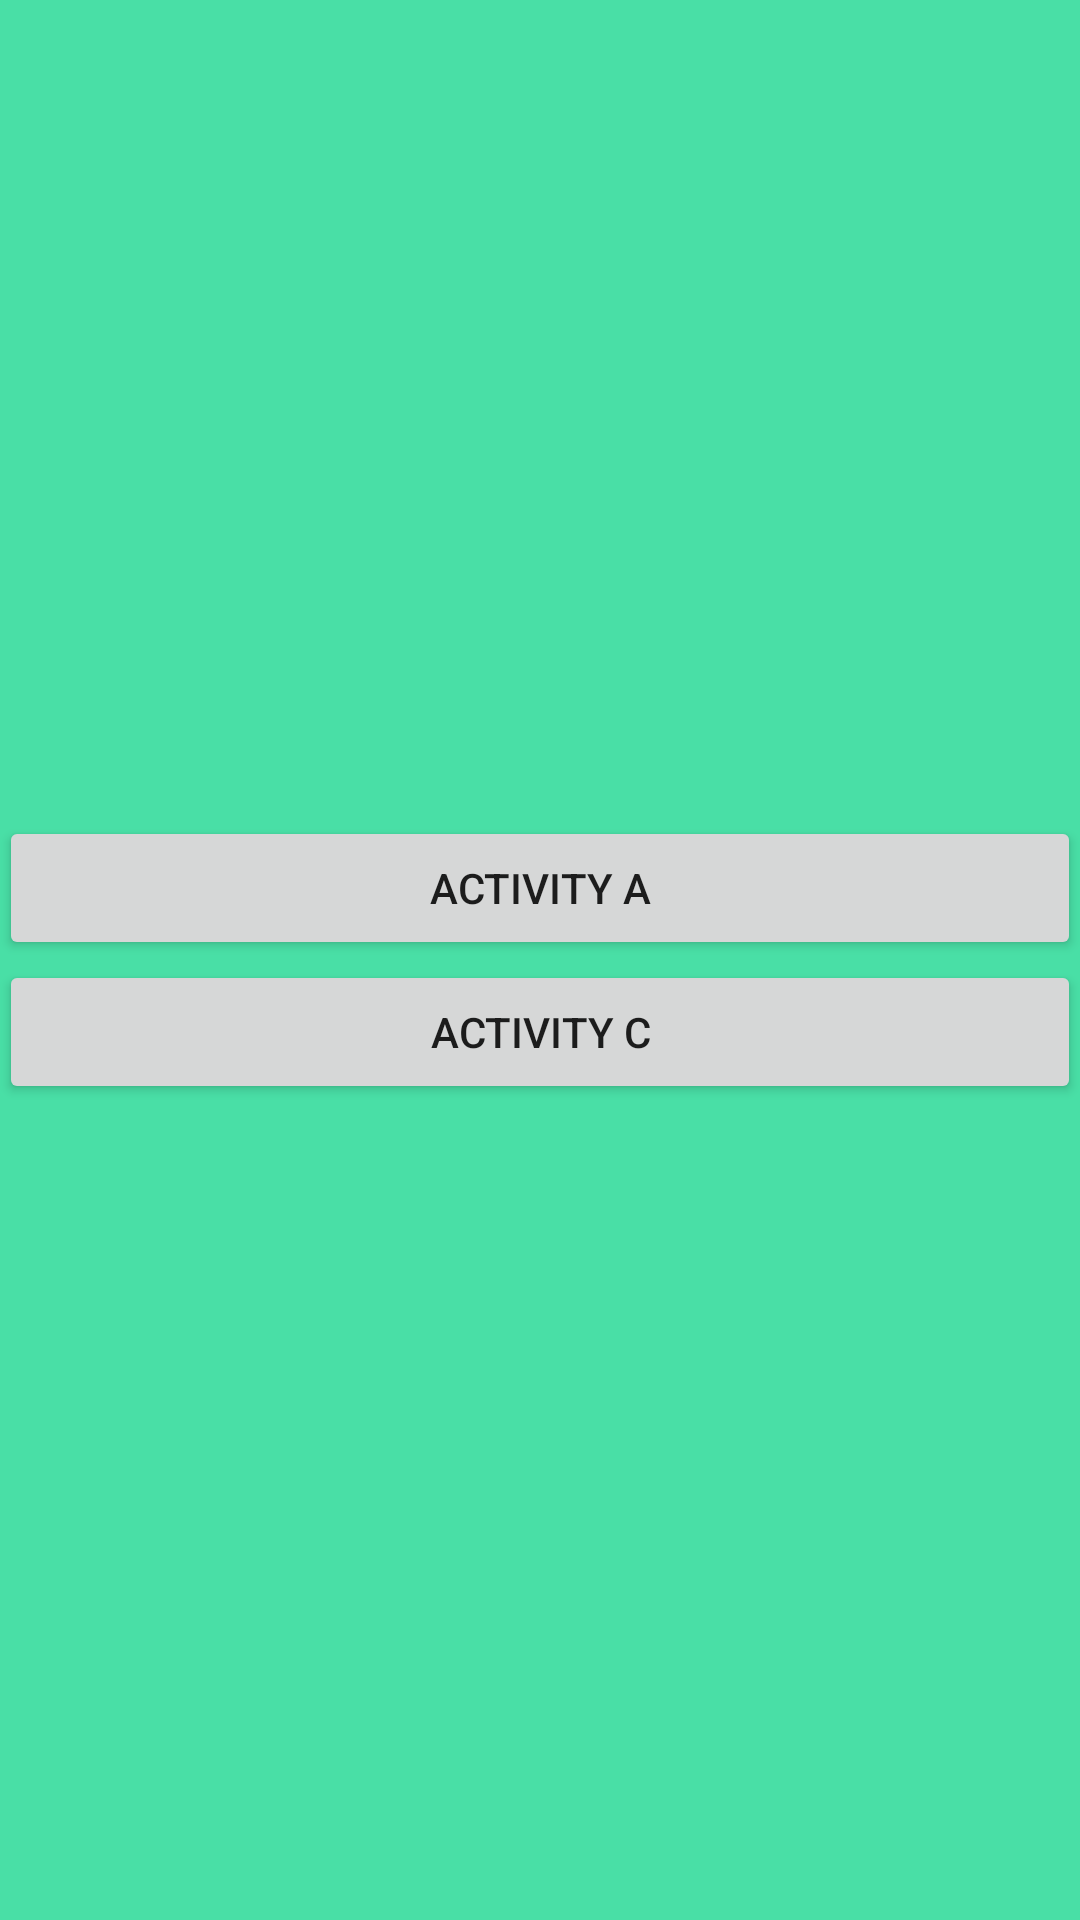

The Android layout XML behind this screen, and the referenced resources:
<!-- AndroidManifest.xml: application theme AppTheme -->
<!-- res/layout/activity_b.xml -->
<?xml version="1.0" encoding="utf-8"?>
<LinearLayout
    xmlns:android="http://schemas.android.com/apk/res/android"
    xmlns:tools="http://schemas.android.com/tools"
    android:id="@+id/activity_main"
    android:layout_width="match_parent"
    android:layout_height="match_parent"
    android:paddingLeft="@dimen/activity_horizontal_margin"
    android:paddingRight="@dimen/activity_horizontal_margin"
    android:paddingTop="@dimen/activity_vertical_margin"
    android:paddingBottom="@dimen/activity_vertical_margin"
    android:orientation="vertical"
    android:gravity="center"
    android:background="#49dfa6"
    tools:context="com.redchillilab.activitycustomanimation.ActivityA">

    <Button
        android:layout_width="match_parent"
        android:layout_height="wrap_content"
        android:text="Activity A"
        android:onClick="intentA"/>

    <Button
        android:layout_width="match_parent"
        android:layout_height="wrap_content"
        android:layout_marginTop="@dimen/activity_vertical_margin"
        android:text="Activity C"
        android:onClick="intentC"/>
</LinearLayout>
<!-- resources referenced by this layout -->
<resources>
  <style name="AppTheme" parent="Theme.AppCompat.Light.DarkActionBar">
          
          <item name="colorPrimary">@color/colorPrimary</item>
          <item name="colorPrimaryDark">@color/colorPrimaryDark</item>
          <item name="colorAccent">@color/colorAccent</item>
          <item name="android:windowAnimationStyle">@style/CustomActivityAnimation</item>
      </style>
  <style name="CustomActivityAnimation" parent="@android:style/Animation.Activity">
          <item name="android:activityOpenEnterAnimation">@anim/slide_in_right</item>
          <item name="android:activityOpenExitAnimation">@anim/slide_out_left</item>
          <item name="android:activityCloseEnterAnimation">@anim/slide_in_left</item>
          <item name="android:activityCloseExitAnimation">@anim/slide_out_right</item>
      </style>
  <!-- not gathered from this repository: default colours our renderer supplied (Android Studio template values) -->
  <color name="colorPrimary">#FF6200EE</color>
  <color name="colorPrimaryDark">#FF3700B3</color>
  <color name="colorAccent">#FF03DAC5</color>
</resources>
